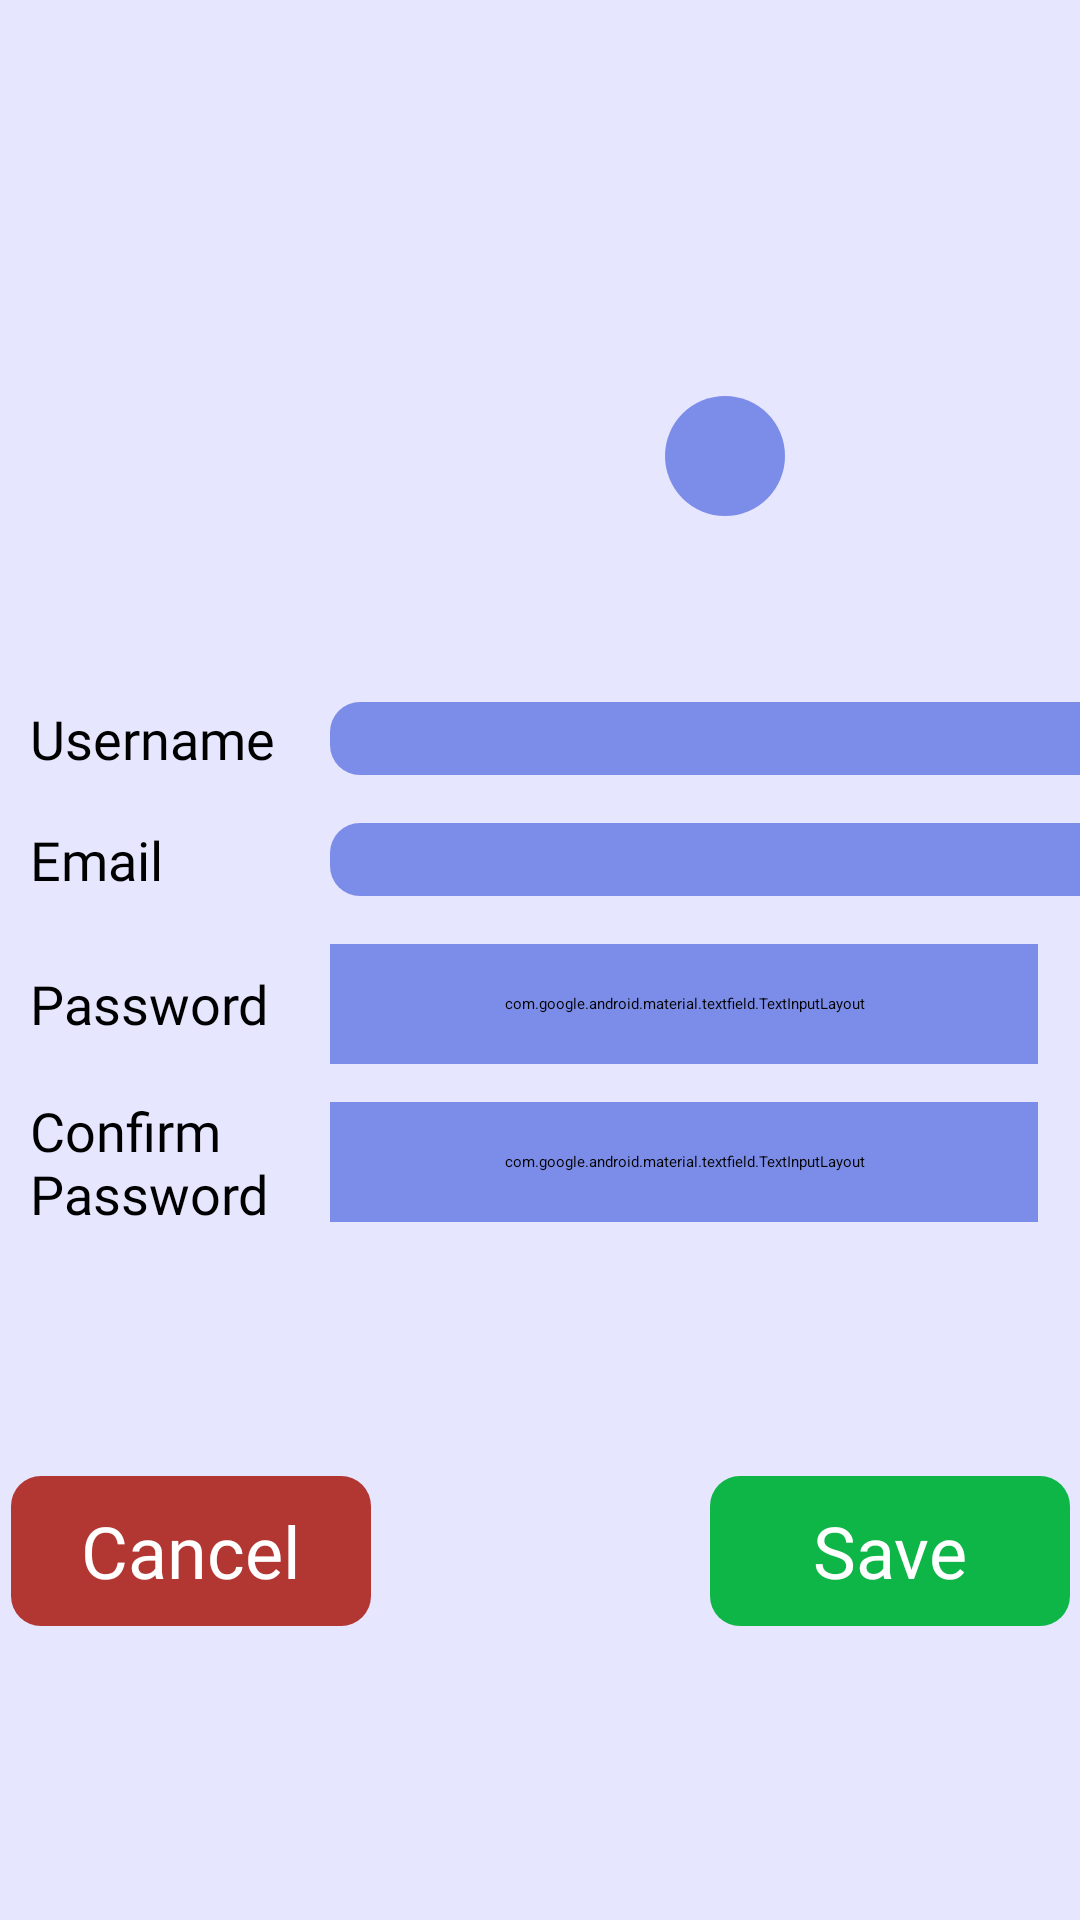

Reconstruct the res/layout file that produces this screen, plus the resources it refers to.
<!-- AndroidManifest.xml: application theme Theme.LibraryManagementSystem -->
<!-- res/layout/fragment_edit_profile.xml -->
<?xml version="1.0" encoding="utf-8"?>
<androidx.constraintlayout.widget.ConstraintLayout xmlns:android="http://schemas.android.com/apk/res/android"    xmlns:tools="http://schemas.android.com/tools"
    android:layout_width="match_parent"
    android:layout_height="match_parent"
    android:background="@color/light_purple"
    android:id="@+id/fragment_edit_profile"
    xmlns:app="http://schemas.android.com/apk/res-auto"
    tools:context=".fragment.ProfileFragment">


    <com.google.android.material.imageview.ShapeableImageView
        android:id="@+id/avatarIV"
        android:layout_width="124dp"
        android:layout_height="124dp"
        android:layout_marginTop="28dp"
        android:src="@drawable/ic_launcher_background"
        app:layout_constraintEnd_toEndOf="parent"
        app:layout_constraintHorizontal_bias="0.498"
        app:layout_constraintStart_toStartOf="parent"
        app:layout_constraintTop_toTopOf="parent"
        app:shapeAppearanceOverlay="@style/CircleImage"
        tools:ignore="ContentDescription" />

    <ImageButton
        android:id="@+id/editAvatarBtn"
        android:layout_width="40dp"
        android:layout_height="40dp"
        android:layout_marginTop="104dp"
        android:layout_marginStart="124dp"
        android:background="@drawable/circle"
        android:backgroundTint="@color/light_blue"
        android:src="@drawable/edit_icon"
        app:layout_constraintEnd_toEndOf="@id/avatarIV"
        app:layout_constraintStart_toStartOf="@id/avatarIV"
        app:layout_constraintTop_toTopOf="@id/avatarIV"
        tools:ignore="ContentDescription"/>

    <LinearLayout
        android:id="@+id/userNameLO"
        android:layout_width="match_parent"
        android:layout_height="wrap_content"
        android:layout_marginTop="234dp"
        app:layout_constraintEnd_toEndOf="parent"
        app:layout_constraintStart_toStartOf="parent"
        app:layout_constraintTop_toTopOf="parent">

        <TextView
            android:layout_width="100dp"
            android:layout_height="match_parent"
            android:gravity="center|start"
            android:text="Username"
            android:fontFamily="@font/inter_font"
            android:fontVariationSettings="'wght' 700"
            android:textColor="@color/black"
            android:textSize="18dp"
            android:layout_marginLeft="10dp"
            tools:ignore="HardcodedText,SpUsage,UnusedAttribute"/>

        <EditText
            android:id="@+id/userNameET"
            android:layout_width="290dp"
            android:layout_height="match_parent"
            android:background="@drawable/button_corner_radius"
            android:backgroundTint="@color/light_blue"
            android:fontFamily="@font/inter_font"
            android:maxLines="1"
            android:singleLine="true"
            android:ellipsize="end"
            android:scrollHorizontally="true"
            android:paddingStart="12dp"
            android:paddingEnd="12dp"
            android:textColor="@color/white"
            android:textSize="18sp"
            tools:ignore="Autofill,HardcodedText,LabelFor,RtlSymmetry,TextFields,DuplicateSpeakableTextCheck,TouchTargetSizeCheck,SpeakableTextPresentCheck,TextContrastCheck" />

    </LinearLayout>

    <LinearLayout
        android:id="@+id/emailLO"
        android:layout_width="match_parent"
        android:layout_height="wrap_content"
        android:layout_marginTop="16dp"
        app:layout_constraintEnd_toEndOf="parent"
        app:layout_constraintStart_toStartOf="parent"
        app:layout_constraintTop_toBottomOf="@+id/userNameLO">

        <TextView
            android:layout_marginLeft="10dp"
            android:layout_width="100dp"
            android:layout_height="match_parent"
            android:gravity="center|start"
            android:text="Email"
            android:fontFamily="@font/inter_font"
            android:fontVariationSettings="'wght' 700"
            android:textColor="@color/black"
            android:textSize="18dp"
            tools:ignore="HardcodedText,SpUsage,UnusedAttribute" />

        <EditText
            android:id="@+id/emailET"
            android:layout_width="290dp"
            android:layout_height="match_parent"
            android:background="@drawable/button_corner_radius"
            android:backgroundTint="@color/light_blue"
            android:fontFamily="@font/inter_font"
            android:maxLines="1"
            android:singleLine="true"
            android:ellipsize="end"
            android:scrollHorizontally="true"
            android:paddingStart="12dp"
            android:paddingEnd="12dp"
            android:textColor="@color/white"
            android:textSize="18sp"
            tools:ignore="Autofill,HardcodedText,LabelFor,RtlSymmetry,TextFields,DuplicateSpeakableTextCheck,TouchTargetSizeCheck,SpeakableTextPresentCheck,TextContrastCheck" />

    </LinearLayout>

    <LinearLayout
        android:id="@+id/passwordLO"
        android:layout_width="match_parent"
        android:layout_height="wrap_content"
        android:layout_marginTop="16dp"
        app:layout_constraintEnd_toEndOf="parent"
        app:layout_constraintStart_toStartOf="parent"
        app:layout_constraintTop_toBottomOf="@+id/emailLO">

        <TextView
            android:layout_width="100dp"
            android:layout_height="match_parent"
            android:gravity="center|start"
            android:text="Password"
            android:fontFamily="@font/inter_font"
            android:fontVariationSettings="'wght' 700"
            android:textColor="@color/black"
            android:textSize="18dp"
            android:layout_marginStart="10dp"
            tools:ignore="HardcodedText,SpUsage,UnusedAttribute" />

        <com.google.android.material.textfield.TextInputLayout
            android:id="@+id/passwordLayoutET"
            android:layout_width="match_parent"
            android:layout_height="40dp"
            android:layout_gravity="center_vertical"
            android:theme="@style/MyTextInputLayoutTheme"
            app:endIconMode="password_toggle"
            app:endIconTint="@color/white"
            android:background="@drawable/button_corner_radius"
            android:backgroundTint="@color/light_blue"
            android:paddingStart="12dp"
            android:paddingEnd="12dp"
            android:layout_marginEnd="14dp"
            app:boxStrokeWidth="0dp">

            <com.google.android.material.textfield.TextInputEditText
                android:id="@+id/passwordET"
                android:layout_width="match_parent"
                android:layout_height="match_parent"
                android:background="@android:color/transparent"
                android:fontFamily="@font/inter_font"
                android:fontVariationSettings="'wght' 700"
                android:gravity="center_vertical"
                android:inputType="textPassword"
                android:maxLines="1"
                android:singleLine="true"
                android:ellipsize="end"
                android:scrollHorizontally="true"
                android:paddingBottom="10dp"
                android:textColor="@color/white"
                android:textColorHint="@color/white"
                android:textSize="15dp"
                tools:ignore="HardcodedText,SpUsage,UnusedAttribute" />

        </com.google.android.material.textfield.TextInputLayout>

    </LinearLayout>

    <LinearLayout
        android:id="@+id/confirmPasswordLO"
        android:layout_width="match_parent"
        android:layout_height="wrap_content"
        android:layout_marginTop="10dp"
        app:layout_constraintEnd_toEndOf="parent"
        app:layout_constraintStart_toStartOf="parent"
        app:layout_constraintTop_toBottomOf="@+id/passwordLO">

        <TextView
            android:layout_width="100dp"
            android:layout_height="wrap_content"
            android:gravity="center|start"
            android:text="Confirm Password"
            android:layout_marginStart="10dp"
            android:fontFamily="@font/inter_font"
            android:fontVariationSettings="'wght' 700"
            android:textColor="@color/black"
            android:textSize="18dp"
            tools:ignore="HardcodedText,SpUsage,UnusedAttribute" />

        <com.google.android.material.textfield.TextInputLayout
            android:id="@+id/confirmPasswordLayoutET"
            android:layout_width="match_parent"
            android:layout_height="40dp"
            android:layout_gravity="center_vertical"
            android:theme="@style/MyTextInputLayoutTheme"
            app:endIconMode="password_toggle"
            app:endIconTint="@color/white"
            android:background="@drawable/button_corner_radius"
            android:backgroundTint="@color/light_blue"
            android:paddingStart="12dp"
            android:paddingEnd="12dp"
            android:layout_marginEnd="14dp"
            app:boxStrokeWidth="0dp">

            <com.google.android.material.textfield.TextInputEditText
                android:id="@+id/confirmPasswordET"
                android:layout_width="match_parent"
                android:layout_height="match_parent"
                android:background="@android:color/transparent"
                android:fontFamily="@font/inter_font"
                android:fontVariationSettings="'wght' 700"
                android:gravity="center_vertical"
                android:inputType="textPassword"
                android:maxLines="1"
                android:singleLine="true"
                android:ellipsize="end"
                android:scrollHorizontally="true"
                android:paddingBottom="10dp"
                android:textColor="@color/white"
                android:textColorHint="@color/white"
                android:textSize="15dp"
                tools:ignore="HardcodedText,SpUsage,UnusedAttribute" />

        </com.google.android.material.textfield.TextInputLayout>


    </LinearLayout>

    <LinearLayout
        android:id="@+id/buttonLO"
        android:layout_width="353dp"
        android:layout_height="wrap_content"
        android:layout_marginTop="492dp"
        app:layout_constraintTop_toTopOf="parent"
        app:layout_constraintEnd_toEndOf="parent"
        app:layout_constraintStart_toStartOf="parent">

        <Button
            android:id="@+id/cancelBtn"
            android:layout_width="120dp"
            android:layout_height="50dp"
            android:background="@drawable/button_corner_radius"
            android:backgroundTint="@color/red"
            android:text="Cancel"
            android:textColor="@color/white"
            android:gravity="center"
            android:fontFamily="@font/inter_font"
            android:fontVariationSettings="'wght' 700"
            android:textSize="24dp"
            tools:ignore="HardcodedText,SpUsage,UnusedAttribute"/>

        <View
            android:layout_width="0dp"
            android:layout_height="0dp"
            android:layout_weight="1" />

        <Button
            android:id="@+id/saveBtn"
            android:layout_width="120dp"
            android:layout_height="50dp"
            android:background="@drawable/button_corner_radius"
            android:backgroundTint="@color/green"
            android:text="Save"
            android:textColor="@color/white"
            android:gravity="center"
            android:fontFamily="@font/inter_font"
            android:fontVariationSettings="'wght' 700"
            android:textSize="24dp"
            tools:ignore="HardcodedText,SpUsage,UnusedAttribute" />

    </LinearLayout>\

</androidx.constraintlayout.widget.ConstraintLayout>
<!-- resources referenced by this layout -->
<resources>
  <color name="black">#FF000000</color>
  <color name="green">#0DB646</color>
  <color name="light_blue">#7C8DE9</color>
  <color name="light_purple">#E6E6FF</color>
  <color name="red">#B23733</color>
  <color name="white">#FFFFFFFF</color>
  <!-- drawable button_corner_radius (drawable) -->
  <?xml version="1.0" encoding="utf-8"?>
  <shape xmlns:android="http://schemas.android.com/apk/res/android">
      <corners
          android:topLeftRadius="10dp"
          android:topRightRadius="10dp"
          android:bottomRightRadius="10dp"
          android:bottomLeftRadius="10dp"/>
  </shape>
  <!-- drawable circle (drawable) -->
  <?xml version="1.0" encoding="utf-8"?>
  <shape xmlns:android="http://schemas.android.com/apk/res/android"
      android:shape="oval">
      <solid android:color="#FFFFFF" /> 
  </shape>
  <style name="CircleImage" parent="">
          <item name="cornerFamily">rounded</item>
          <item name="cornerSize">30%</item>
      </style>
  <style name="MyTextInputLayoutTheme" parent="Theme.AppCompat.Light.NoActionBar" />
</resources>
